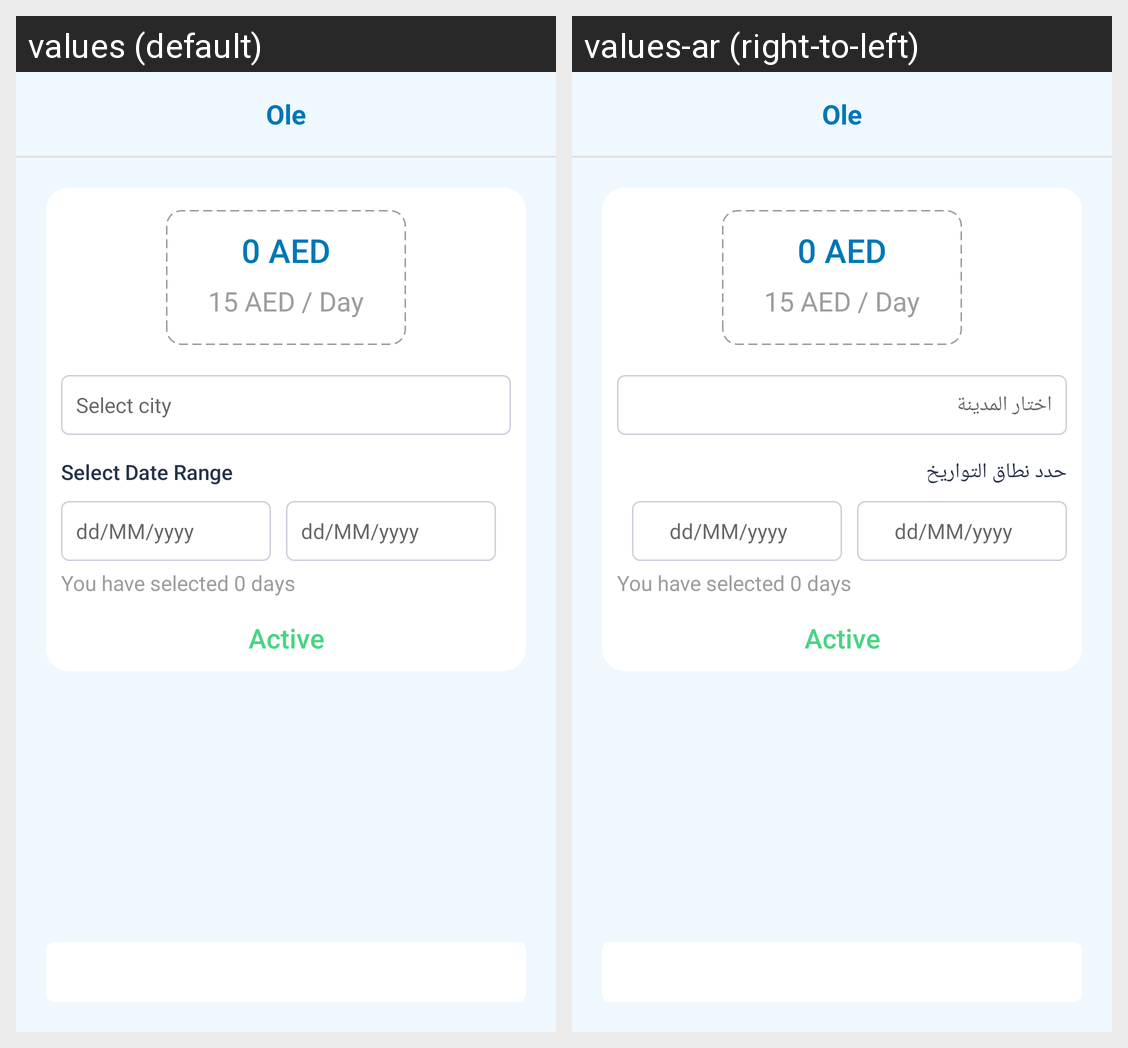

Strings drawn on this Android screen and how each of the app's shown locales translates them:
Android screen res/layout/oleactivity_advertise_club.xml rendered under 2 locales, left to right: values (default), values-ar (right-to-left). Device: Nexus 5 (rendered at 1080×1920; each locale shown at half size, 540×960, under a caption strip naming it); theme AppTheme.
Strings drawn on this screen, with the default value and each locale's value (text and hints the layout hard-codes, and strings that could not be matched under every locale, appear in the picture but are not listed):

select_city
  values: Select city
  values-ar: اختار المدينة

select_date_range
  values: Select Date Range
  values-ar: حدد نطاق التواريخ

dd_mm_yyyy
  values: dd/MM/yyyy
  values-ar: dd/MM/yyyy
